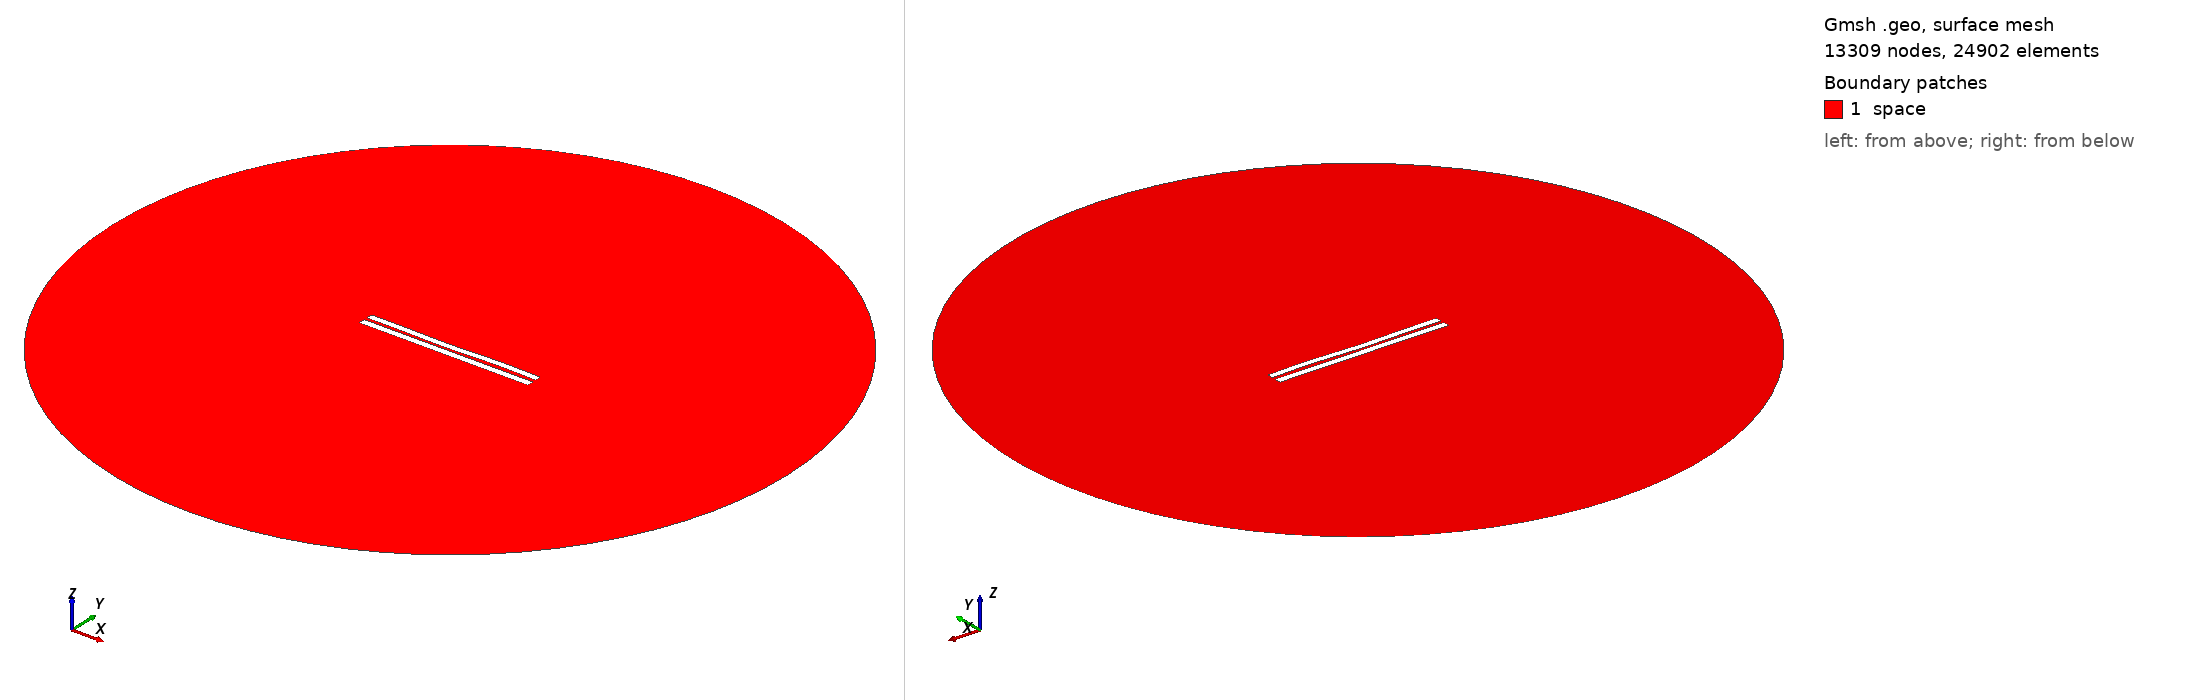

Gmsh geometry script, surface-meshed: 13309 nodes, 24902 surface elements. Boundary patches (legend numbers): 1 space. Left view from above one corner, right view from below the opposite corner. Legend entries are the model's physical surfaces. The drawing asked Gmsh for element sizes between 1% and 20% of the model's largest extent; the script's own settings can give other sizes.

=== 4255.geo (drawn) ===
//---------------------------------------
// Geometry kernel
//---------------------------------------

SetFactory("OpenCASCADE");



//---------------------------------------
// Parameters of the geometry
//---------------------------------------

// Overetch of the upper plate
overetch = 0.125;

// Distance between the plates
distance = 1.75;

// Discretization over the x axis (for the deformation)
nx = 50; 

// Length of the plate
L = 100 - overetch; 

// Number of modes
n = 4; 

// 1st mode coefficient
coeff(1) = 0.15;
beta(1) = 0.596864 * 3.1415926535 / L;

// 2nd mode coefficient
coeff(2) = -0.15;
beta(2) = 1.49418 * 3.1415926535 / L;

// 3rd mode coefficient
coeff(3) = -0.15;
beta(3) = 2.50025 * 3.1415926535 / L;

// 4th mode coefficient
coeff(4) = 0.15;
beta(4) = 3.49999 * 3.1415926535 / L;



//---------------------------------------
// Upper plate (deformed rectangle)
//---------------------------------------

// Coordiantes of the upper plate
xmin = -50;
xmax = 50 - overetch;

// Height of the upper plate
yheight = 4 - 2 * overetch;

// Indexes of the points
UpperID[] = {};
LowerID[] = {};
LeftID[] = {};
RightID[] = {};

// Point index
p = 1;

// Horizontal edges
For i In {1:nx}
    x = xmin + (i-1)*(xmax - xmin)/(nx-1);

    y_bottom = distance / 2 + overetch;
    For j In {1:n}
        C = (Cosh(beta(j)*L) + Cos(beta(j)*L)) / (Sinh(beta(j)*L) + Sin(beta(j)*L));
        y_bottom  = y_bottom + coeff(j) * (Cosh(beta(j)*(x+50)) - Cos(beta(j)*(x+50)) - C * (Sinh(beta(j)*(x+50)) - Sin(beta(j)*(x+50))));
    EndFor

    y_top = y_bottom + yheight;

    Point(p) = {x, y_top, 0, 1.0};
    UpperID[i] = p;
    p = p + 1;

    Point(p) = {x, y_bottom, 0, 1.0};
    LowerID[i] = p;
    p = p + 1;
EndFor

// Create point lists
UpperPts[] = {}; LowerPts[] = {};
For i In {1:nx}
  UpperPts[] += {UpperID[i]};
  LowerPts[] += {LowerID[i]};
EndFor

// Build splines
Spline(1) = {UpperPts[]};
Spline(2) = {LowerPts[]};
Line(3) = {LowerPts[nx-1], UpperPts[nx-1]};
Line(4) = {LowerPts[0], UpperPts[0]};

// Build the plane surface
Curve Loop(1) = {2, 3, -1, -4};
Plane Surface(1) = {1};



//---------------------------------------
// Lower plate (rectangle)
//---------------------------------------

// Vertices
Point(1001) = {-50, -1, 0, 1.0};
Point(1002) = { 50, -1, 0, 1.0};
Point(1003) = { 50,  -5, 0, 1.0};
Point(1004) = {-50,  -5, 0, 1.0};

// Edges
Line(5) = {1001, 1002};
Line(6) = {1002, 1003};
Line(7) = {1003, 1004};
Line(8) = {1004, 1001};

// Plane surface
Line Loop(2) = {5, 6, 7, 8};
Plane Surface(2) = {2}; 



//---------------------------------------
// Outer (fictious) boundary
//---------------------------------------

// Points
Point(1005) = {0, 0, 0};       // Center
Point(1006) = {200, 0, 0};     // Start point
Point(1007) = {0, 200, 0};     // 90 degrees
Point(1008) = {-200, 0, 0};    // 180 degrees
Point(1009) = {0, -200, 0};    // 270 degrees

// Circle arcs (each needs start, center, end)
Circle(9) = {1006, 1005, 1007};
Circle(10) = {1007, 1005, 1008};
Circle(11) = {1008, 1005, 1009};
Circle(12) = {1009, 1005, 1006};

// Plane surface for the entire domain
Curve Loop(3) = {9, 10, 11, 12};
Surface(3) = {3};

// Subtract the plates from the whole domain to obtain the actual domain where we want to solve the equations
BooleanDifference{ Surface{3}; Delete; }{ Surface{1}; Surface{2}; Delete; }




//---------------------------------------
// Transfinite Lines/Curves
//---------------------------------------

// Set the number of points on the boundaries
r = 7;

// Plates
Transfinite Curve {1, 2} = 50*r Using Progression 1;
Transfinite Curve {3, 4} = 2*r Using Progression 1;
Transfinite Line {5, 7} = 50*r Using Progression 1;
Transfinite Line {6, 8} = 2*r Using Progression 1;

// Outer boundary
Transfinite Line {9, 10, 11, 12} = 20 Using Progression 1;



//---------------------------------------
// Physical groups
//---------------------------------------                

// Physical curves (boundaries)
Physical Line("force_segment", 10) = {2};
Physical Line("upper_plate", 11) = {1, 3, 4};
Physical Line("lower_plate", 12) = {5, 6, 7, 8};
Physical Line("boundary", 20) = {9, 10, 11, 12};

// Physical Surfaces
Physical Surface("space", 30) = {3};



//---------------------------------------
// 6. Generate the Mesh
//---------------------------------------

// 2D mesh generation
Mesh 2;
